Run: headless pygame with SDL's dummy video driver; simulated clock (each Clock.tick advances the game by its frame time, no real sleeping); random seed 0; keys injected as events and as key.get_pressed() state; mouse plan: one left click at the window centre at the start of phase 2, then a move to the lower-right quarter at the start of phase 3.
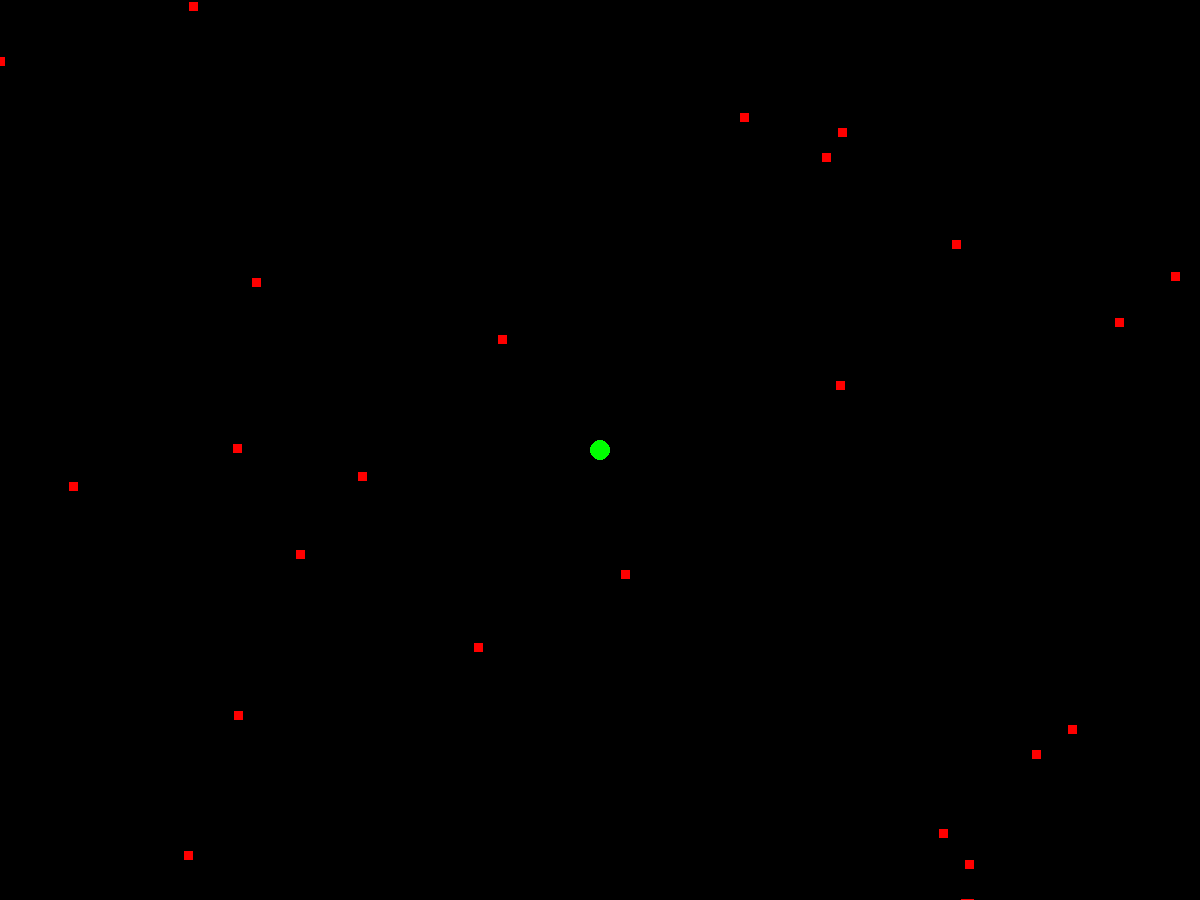
Frame 1 of 3 · flips 1–60 · no input
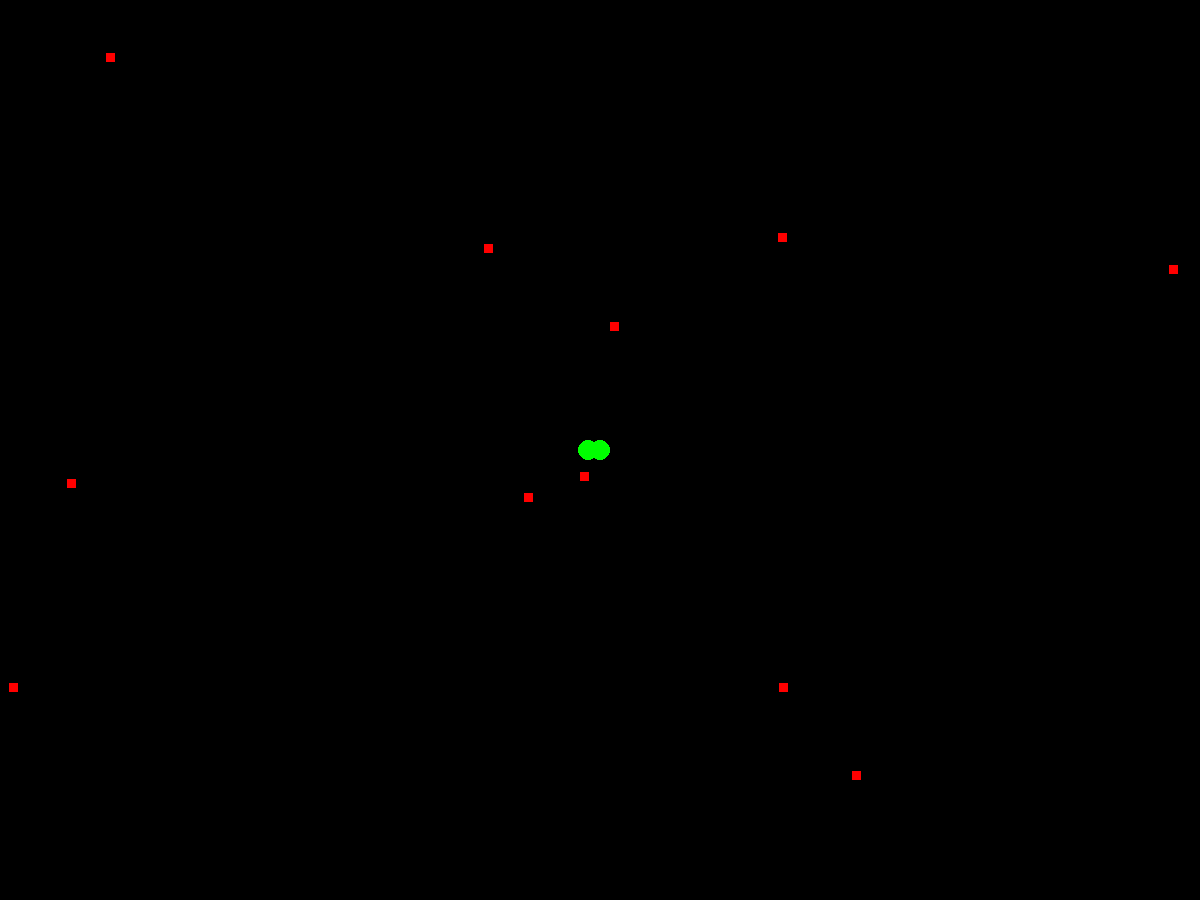
Frame 2 of 3 · flips 61–180 · clicked the window centre · tapped SPACE, RETURN · held RIGHT (→), D
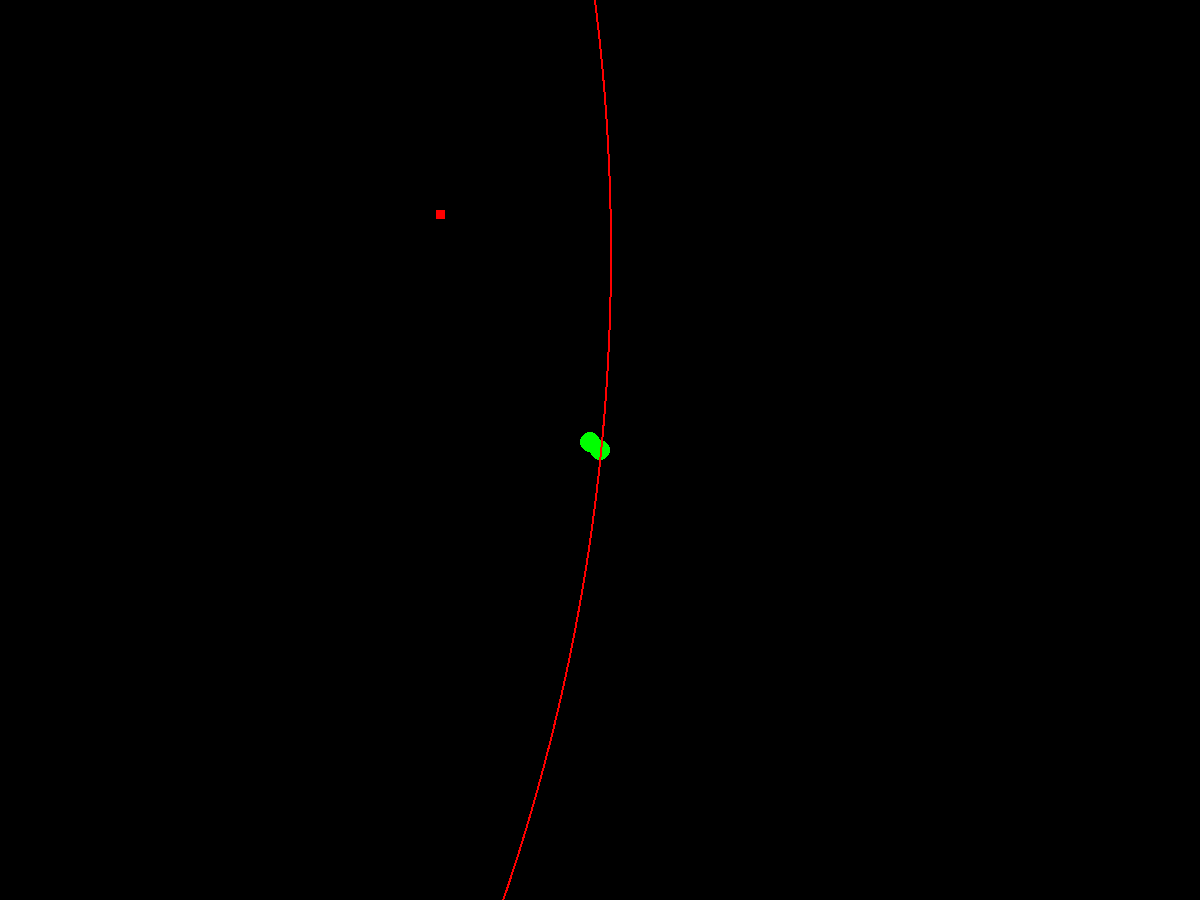
Frame 3 of 3 · flips 181–300 · moved the mouse to the lower-right quarter · held DOWN (↓), S (game ended)

The pygame program that drew these frames:

import pygame
import random
import math

# Inicjalizacja Pygame
pygame.init()

# Ustawienia okna
width, height = 1200, 900
screen = pygame.display.set_mode((width, height))
pygame.display.set_caption("Snake Game - Slither.io Style")

# Parametry mapy
map_size = 4000  # Mapa większa niż okno gry
map_center = map_size / 2
camera_x, camera_y = 0, 0  # Początkowa pozycja kamery (wąż w centrum)
camera_speed = 15  # Szybkość poruszania się kamery

# Promień granicy mapy
boundary_radius = map_center

# Kolory
BLACK = (0, 0, 0)
GREEN = (0, 255, 0)
RED = (255, 0, 0)

# Parametry węża
initial_size = 20  # Początkowy rozmiar węża (większy od jedzenia)
growth_rate = 1    # O ile wąż rośnie w każdym wymiarze po zjedzeniu
snake_size = initial_size  # Rozmiar węża
snake_speed = 12  # Stała prędkość węża
turn_factor = 9

# Parametry jedzenia
food_size = 9  # Rozmiar jedzenia (mniejsze niż wąż)

# Grubość węża
snake_body = [(map_center, map_center)]  # Wąż zaczyna na środku mapy (center of the map)
angle = 0  # Kąt węża, początkowo skierowany w prawo
turning = 0  # Kontrolowanie, czy strzałka jest trzymana

# Funkcja do rysowania węża
def draw_snake(snake_body, snake_size, offset_x, offset_y):
    for segment in snake_body:
        # Przesunięcie węża względem offsetu kamery
        pygame.draw.circle(screen, GREEN, (segment[0] - offset_x, segment[1] - offset_y), snake_size // 2)

# Funkcja do rysowania jedzenia
def draw_food(food_pos, food_size, offset_x, offset_y):
    pygame.draw.rect(screen, RED, pygame.Rect(food_pos[0] - offset_x, food_pos[1] - offset_y, food_size, food_size))

# Funkcja do generowania jedzenia w losowym miejscu wewnątrz granicy
def generate_food():
    # Losowanie punktu w obrębie koła
    angle = random.uniform(0, 2 * math.pi)
    radius = random.uniform(0, boundary_radius - food_size)
    x = map_size / 2 + radius * math.cos(angle)
    y = map_size / 2 + radius * math.sin(angle)
    return (x, y)

# Funkcja do obliczania ruchu węża z stałą prędkością
def move_snake(angle, snake_head):
    dx = math.cos(math.radians(angle)) * snake_speed
    dy = math.sin(math.radians(angle)) * snake_speed
    return (snake_head[0] + dx, snake_head[1] + dy)

# zmienna do śledzenia, czy używamy sterowania myszką
using_mouse_control = True
prev_mouse_pos = pygame.mouse.get_pos()  # Początkowa pozycja myszy

# Funkcja do obliczania kąta między głową węża a kursorem myszy
def calculate_angle_to_mouse(snake_head, mouse_pos):
    dx = mouse_pos[0] - snake_head[0]
    dy = mouse_pos[1] - snake_head[1]
    return math.degrees(math.atan2(dy, dx))

# Główna pętla gry
clock = pygame.time.Clock()
running = True

# Lista pozycji jedzenia
food_positions = [generate_food() for _ in range(100)]  # 100 punktów jedzenia na mapie

while running:
    screen.fill(BLACK)  # Czyszczenie ekranu

    # Sprawdzenie zdarzeń
    for event in pygame.event.get():
        if event.type == pygame.QUIT:
            running = False
        if event.type == pygame.KEYDOWN:
            if event.key == pygame.K_LEFT:
                turning = -turn_factor  # Obrót w lewo
                using_mouse_control = False  # Przestawienie na sterowanie klawiaturą
            if event.key == pygame.K_RIGHT:
                turning = turn_factor  # Obrót w prawo
                using_mouse_control = False  # Przestawienie na sterowanie klawiaturą
        if event.type == pygame.KEYUP:
            if event.key == pygame.K_LEFT or event.key == pygame.K_RIGHT:
                turning = 0  # Zatrzymanie obrotu po puszczeniu strzałki

    # Pobranie aktualnej pozycji kursora myszy
    mouse_x, mouse_y = pygame.mouse.get_pos()

    head_x, head_y = snake_body[0]

    # Włączenie sterowania myszką przy poruszeniu jej pozycji
    if (mouse_x, mouse_y) != prev_mouse_pos:
        using_mouse_control = True  # Włączenie sterowania myszką, gdy jest poruszana
    prev_mouse_pos = (mouse_x, mouse_y)  # Aktualizacja poprzedniej pozycji myszy

    # Obliczanie kąta do kursora myszy tylko wtedy, gdy używamy myszki
    if using_mouse_control:
        # Obliczanie kąta do kursora
        mouse_angle = calculate_angle_to_mouse((head_x - camera_x, head_y - camera_y), (mouse_x, mouse_y))
        angle_difference = (mouse_angle - angle + 180) % 360 - 180  # Normalizacja różnicy do zakresu -180 do 180 stopni

        # Zmieniamy kąt węża, aby stopniowo zbliżać go do kąta kursora
        if angle_difference < -turn_factor:
            angle -= turn_factor
        elif angle_difference > turn_factor:
            angle += turn_factor
        else:
            angle += angle_difference  # Zbliżenie się do kursora, gdy różnica jest mniejsza niż `turn_factor`

    else:
        # Jeśli używamy klawiatury, aktualizujemy kąt bez użycia myszy
        angle += turning

    # Ograniczamy kąt węża, by nie zrobił za dużego skoku
    angle = angle % 360  # Kąt w zakresie 0-360°

    # Ruch węża: obliczanie nowej pozycji głowy na podstawie kąta (z stałą prędkością)
    new_head = move_snake(angle, (head_x, head_y))

    # Dodanie nowej głowy i usunięcie ogona (ruch węża)
    snake_body = [new_head] + snake_body[:-1]

    # Sprawdzanie kolizji z jedzeniem
    for food_pos in food_positions[:]:
        if math.hypot(new_head[0] - food_pos[0], new_head[1] - food_pos[1]) < (snake_size / 2 + food_size / 2):
            snake_body.append(snake_body[-1])  # Dodajemy segment ciała
            food_positions.remove(food_pos)  # Usuwamy zjedzone jedzenie
            food_positions.append(generate_food())  # Generujemy nowe jedzenie

            # Wąż rośnie w szerz i w długość
            snake_size += growth_rate  # Zwiększamy rozmiar węża

    # Sprawdzanie kolizji z granicą (uwzględniając rozmiar węża)
    head_x, head_y = snake_body[0]
    distance_from_center = math.hypot(head_x - map_size // 2, head_y - map_size // 2)

    if distance_from_center > boundary_radius - snake_size / 2:
        print("Collision with boundary!")
        running = False  # Koniec gry

    # Kamera podążająca za wężem (wąż zawsze w centrum)
    camera_x = head_x - width // 2
    camera_y = head_y - height // 2

    # Rysowanie węża i jedzenia (przesuniętych względem kamery)
    draw_snake(snake_body, snake_size, camera_x, camera_y)
    for food_pos in food_positions:
        draw_food(food_pos, food_size, camera_x, camera_y)

    # Rysowanie granicy mapy (czerwony okrąg) - uwzględnia przesunięcie kamery
    pygame.draw.circle(screen, RED,
                       (map_size // 2 - camera_x, map_size // 2 - camera_y),
                       boundary_radius, 2)

    # Aktualizacja okna
    pygame.display.update()

    # Kontrola szybkości gry
    clock.tick(30)  # Prędkość gry niezależna od rozmiaru węża

# Zakończenie gry
pygame.quit()
